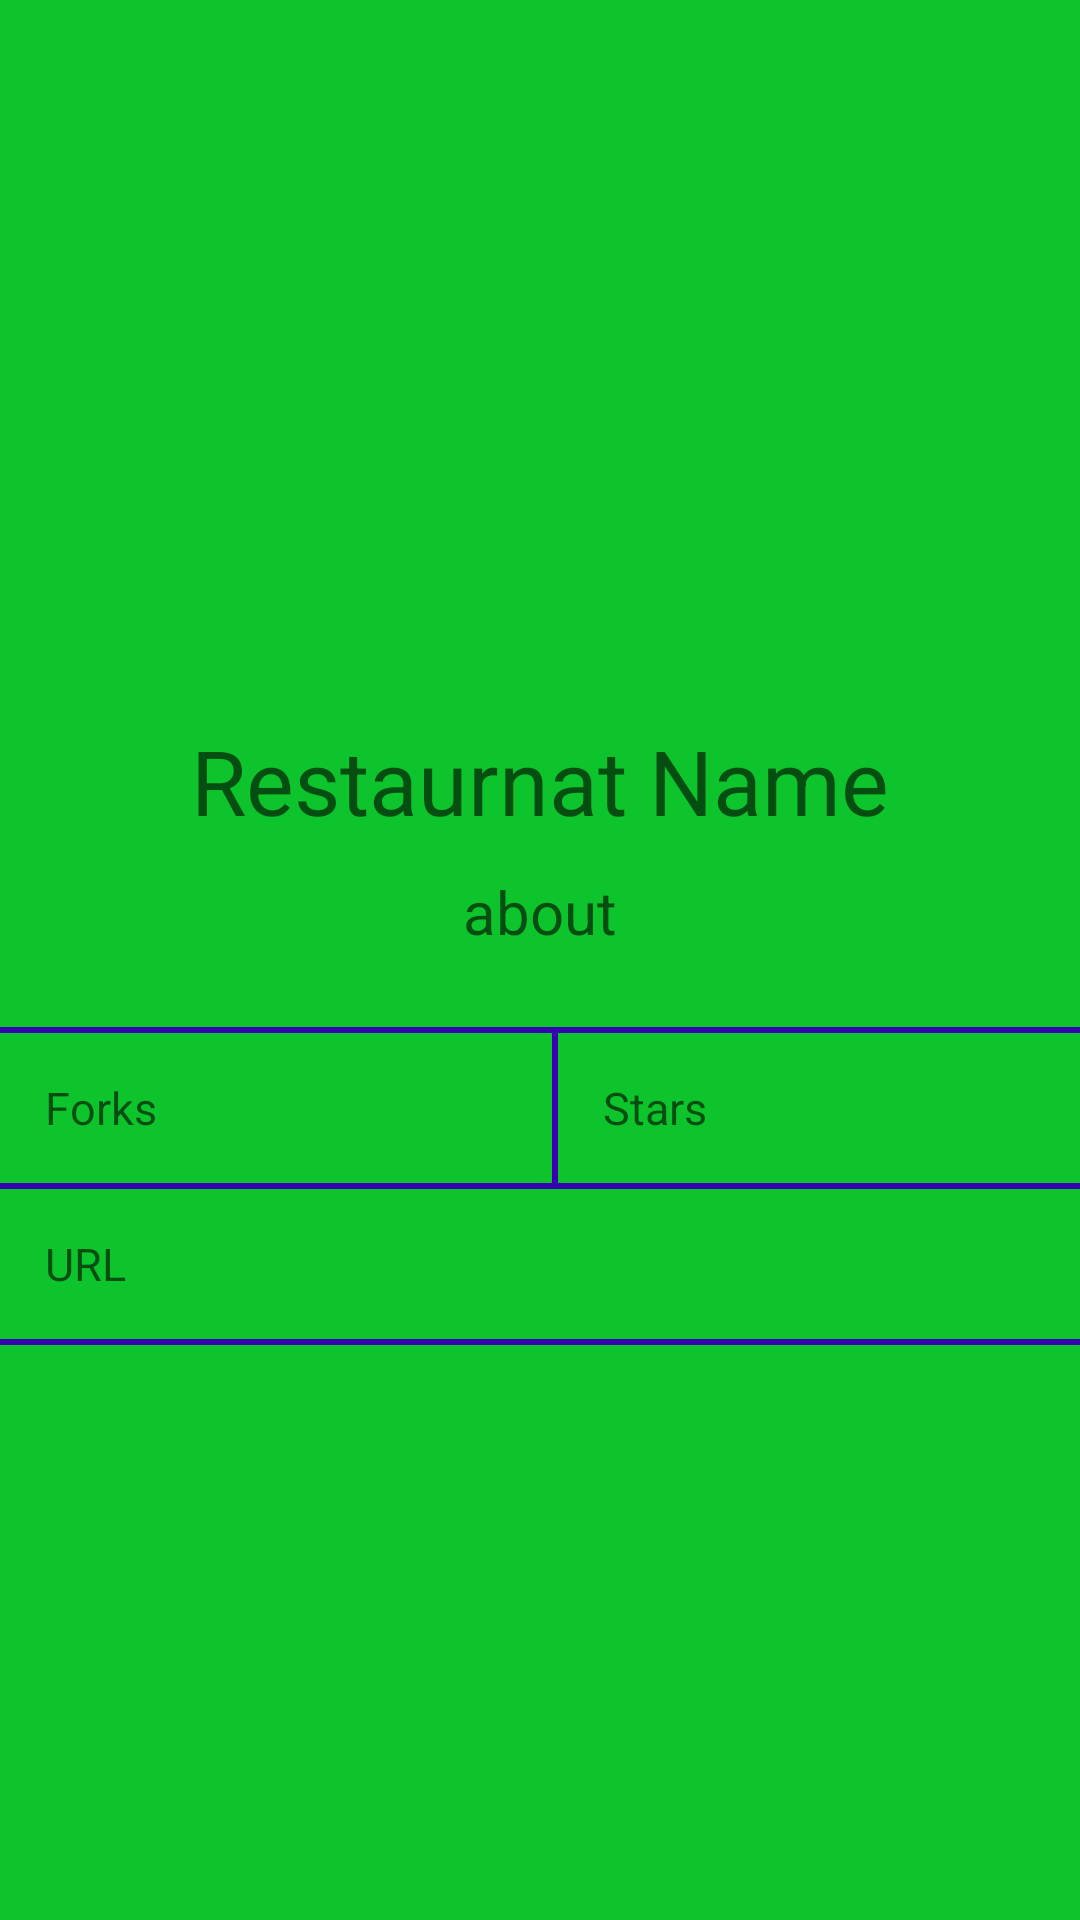

Reconstruct the res/layout file that produces this screen, plus the resources it refers to.
<!-- AndroidManifest.xml: application theme AppTheme -->
<!-- res/layout/activity_restaurant_view.xml -->
<?xml version="1.0" encoding="utf-8"?>
<RelativeLayout xmlns:android="http://schemas.android.com/apk/res/android"
    android:layout_width="match_parent"
    android:layout_height="match_parent"
    android:background="@color/colorgreen"
    >


    <ImageView
        android:id="@+id/RestauranTImage"
        android:layout_width="190dp"
        android:layout_height="190dp"
        android:layout_centerHorizontal="true"
        android:layout_marginStart="25dp"
        android:layout_marginTop="40dp"
        android:src="@drawable/user" />



    <TextView
        android:id="@+id/RestaurnatName"
        android:layout_width="match_parent"
        android:layout_height="wrap_content"
        android:layout_marginTop="10dp"
        android:layout_marginStart="15dp"
        android:layout_marginEnd="15dp"
        android:layout_below="@+id/RestauranTImage"
        android:layout_centerHorizontal="true"
        android:gravity="center"
        android:textSize="30dp"
        android:textColor="@color/colorwhite"
        android:hint="Restaurnat Name" />


    <TextView

        android:id="@+id/description"
        android:layout_width="match_parent"
        android:layout_height="wrap_content"
        android:layout_marginTop="10dp"
        android:layout_marginStart="10dp"
        android:layout_marginEnd="10dp"
        android:layout_below="@+id/RestaurnatName"
        android:layout_centerHorizontal="true"
        android:gravity="center"
        android:textSize="20dp"
        android:textColor="@color/colorwhite"
        android:hint="about" />

    <View
        android:id="@+id/divisionH0"
        android:layout_width="match_parent"
        android:layout_height="2dp"
        android:layout_marginTop="25dp"
        android:layout_below="@+id/description"
        android:layout_centerVertical="true"
        android:background="@color/colorPrimaryDark" />

    <LinearLayout
        android:id="@+id/data1"
        android:layout_width="match_parent"
        android:layout_height="50dp"
        android:layout_below="@+id/divisionH0"
        android:orientation="horizontal"
        android:weightSum="100">


        <TextView
            android:id="@+id/distance"
            android:layout_width="0dp"
            android:layout_height="wrap_content"
            android:layout_gravity="center"
            android:layout_marginStart="15dp"
            android:layout_weight="50"
            android:hint="Forks"
            android:textSize="15sp"
            android:textColor="@color/colorwhite"
            />


        <View
            android:id="@+id/division"
            android:layout_width="2dp"
            android:layout_height="match_parent"
            android:layout_marginStart="25dp"
            android:background="@color/colorPrimaryDark"
            />


        <TextView
            android:id="@+id/rating"
            android:layout_width="0dp"
            android:layout_height="wrap_content"
            android:layout_gravity="center"
            android:layout_marginStart="15dp"
            android:layout_marginEnd="15dp"
            android:layout_weight="50"
            android:hint="Stars"
            android:textSize="15sp"
            android:textColor="@color/colorwhite"
            />


    </LinearLayout>


    <View
        android:id="@+id/divisionH"
        android:layout_width="match_parent"
        android:layout_height="2dp"
        android:layout_below="@+id/data1"
        android:layout_centerVertical="true"
        android:background="@color/colorPrimaryDark" />

    <LinearLayout
        android:id="@+id/data2"
        android:layout_width="match_parent"
        android:layout_height="50dp"
        android:layout_below="@+id/data1"
        android:layout_marginTop="2dp"
        android:orientation="horizontal"
   >

        <TextView
            android:id="@+id/url"
            android:layout_width="match_parent"
            android:layout_height="wrap_content"
            android:layout_gravity="center"
            android:layout_marginStart="15dp"
            android:layout_marginEnd="15dp"
            android:hint="URL"
            android:textSize="15sp"
            android:textColor="@color/colorwhite"
            />






    </LinearLayout>

    <View
        android:id="@+id/divisionH2"
        android:layout_width="match_parent"
        android:layout_height="2dp"
        android:layout_below="@+id/data2"
        android:layout_centerVertical="true"
        android:background="@color/colorPrimaryDark" />


</RelativeLayout>
<!-- resources referenced by this layout -->
<resources>
  <color name="colorPrimaryDark">#3700B3</color>
  <color name="colorgreen">#0EC42C</color>
  <color name="colorwhite">#FFFFFF</color>
  <style name="AppTheme" parent="Theme.AppCompat.Light.DarkActionBar">
          
          <item name="colorPrimary">@color/colorRedshinning</item>
          <item name="colorPrimaryDark">@color/colorRedshinning</item>
          <item name="colorAccent">@color/colorAccent</item>
      </style>
  <color name="colorRedshinning">#ef1318</color>
  <color name="colorAccent">#03DAC5</color>
</resources>
